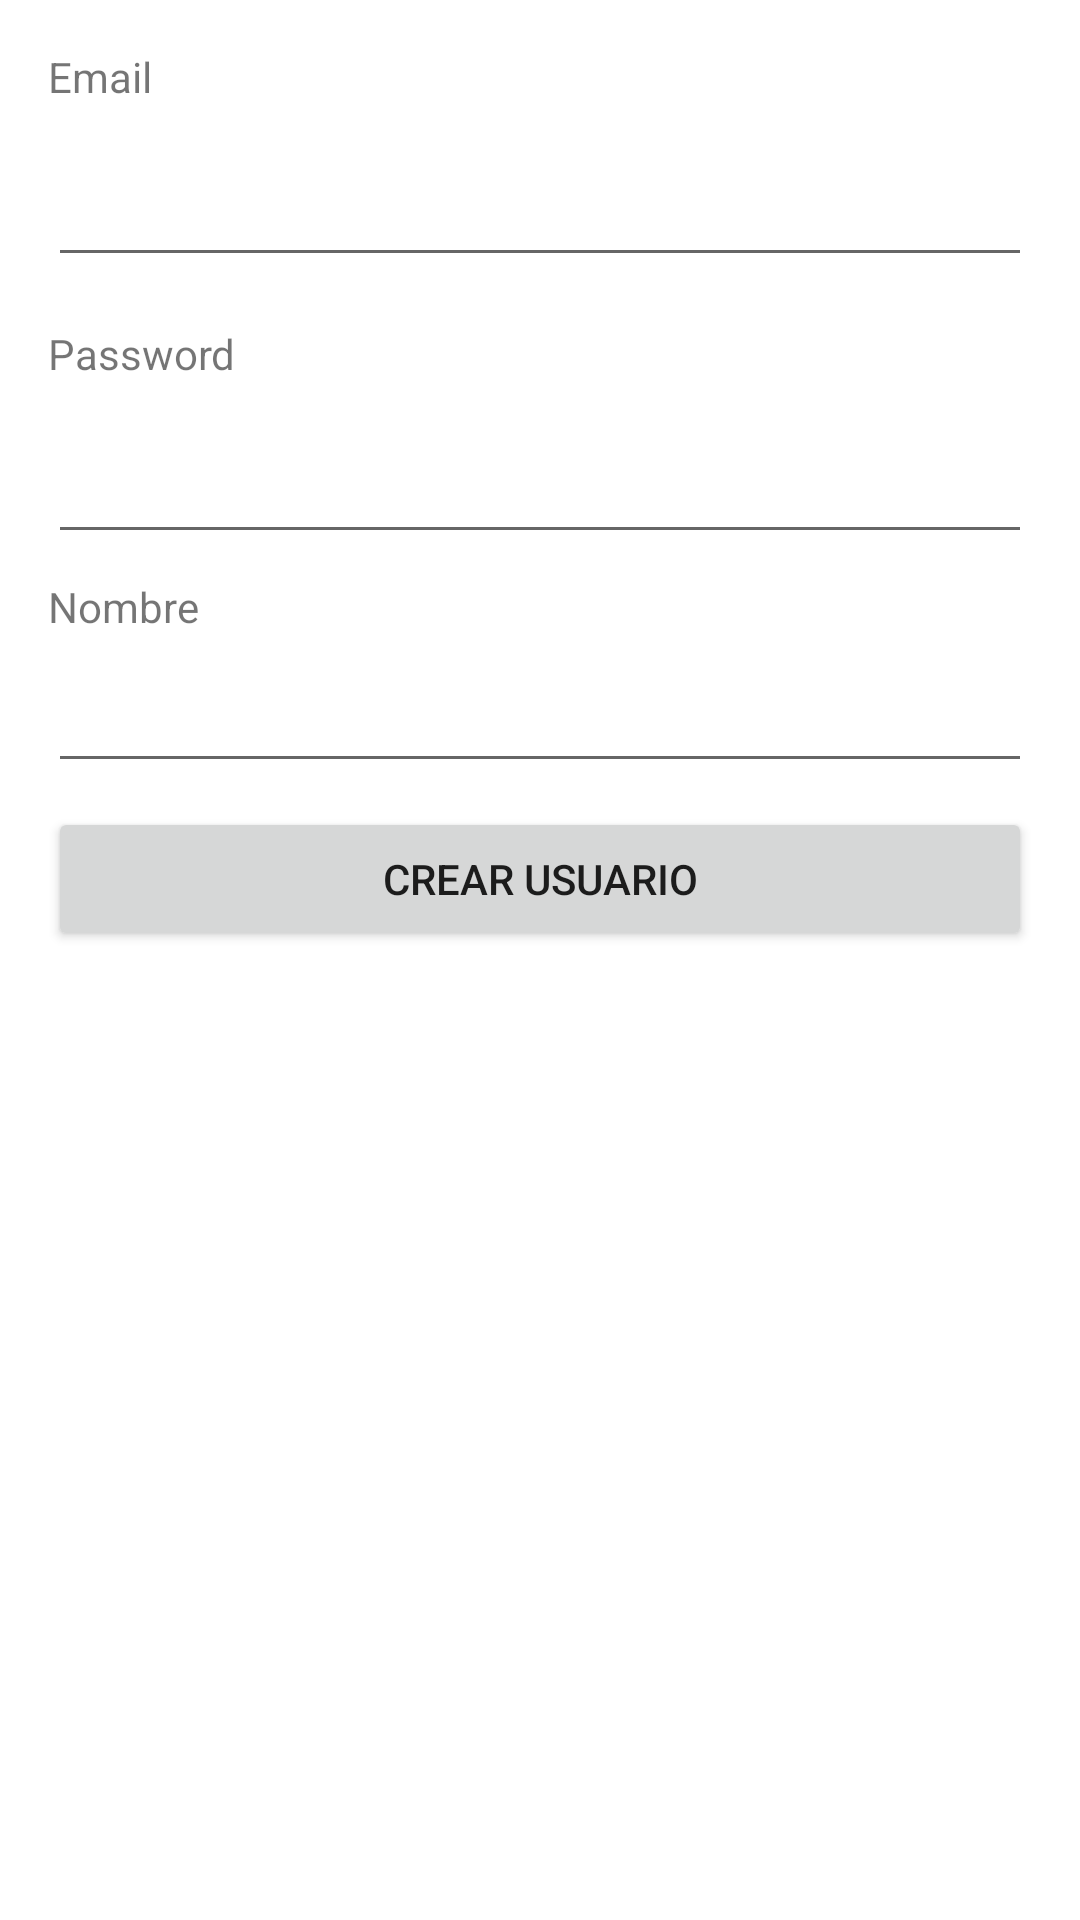

Here is an Android app screen rendered from its layout file. Give the layout XML and the strings, colors and styles it references.
<!-- AndroidManifest.xml: application theme Theme.AppMasasCongeldas -->
<!-- res/layout/activity_crear_usuarios.xml -->
<?xml version="1.0" encoding="utf-8"?>
<androidx.constraintlayout.widget.ConstraintLayout xmlns:android="http://schemas.android.com/apk/res/android"
    xmlns:app="http://schemas.android.com/apk/res-auto"
    xmlns:tools="http://schemas.android.com/tools"
    android:layout_width="match_parent"
    android:layout_height="match_parent"
    tools:context=".CrearUsuariosActivity">


    <TextView
        android:id="@+id/textView"
        android:layout_width="wrap_content"
        android:layout_height="wrap_content"
        android:layout_marginStart="16dp"
        android:layout_marginTop="16dp"
        android:text="Email"
        app:layout_constraintStart_toStartOf="parent"
        app:layout_constraintTop_toTopOf="parent" />

    <EditText
        android:id="@+id/etEmailCrearUsuarios"
        android:layout_width="0dp"
        android:layout_height="wrap_content"
        android:layout_marginTop="16dp"
        android:layout_marginEnd="16dp"
        android:ems="10"
        android:inputType="textEmailAddress"
        app:layout_constraintEnd_toEndOf="parent"
        app:layout_constraintStart_toStartOf="@+id/textView"
        app:layout_constraintTop_toBottomOf="@+id/textView" />

    <TextView
        android:id="@+id/textView2"
        android:layout_width="wrap_content"
        android:layout_height="wrap_content"
        android:layout_marginTop="16dp"
        android:text="Password"
        app:layout_constraintStart_toStartOf="@+id/etEmailCrearUsuarios"
        app:layout_constraintTop_toBottomOf="@+id/etEmailCrearUsuarios" />

    <EditText
        android:id="@+id/etPasswordCrearUsuario"
        android:layout_width="0dp"
        android:layout_height="wrap_content"
        android:layout_marginTop="16dp"
        android:layout_marginEnd="16dp"
        android:ems="10"
        android:inputType="textPassword"
        app:layout_constraintEnd_toEndOf="parent"
        app:layout_constraintStart_toStartOf="@+id/textView2"
        app:layout_constraintTop_toBottomOf="@+id/textView2" />

    <Button
        android:id="@+id/btnGuardarUsuario"
        android:layout_width="0dp"
        android:layout_height="wrap_content"
        android:layout_marginTop="8dp"
        android:text="Crear usuario"
        app:layout_constraintEnd_toEndOf="@+id/etPasswordCrearUsuario"
        app:layout_constraintHorizontal_bias="0.0"
        android:onClick="onClickCrearUsuario"
        app:layout_constraintStart_toStartOf="@+id/etPasswordCrearUsuario"
        app:layout_constraintTop_toBottomOf="@+id/etNombreCrearUsuario" />

    <TextView
        android:id="@+id/textView3"
        android:layout_width="wrap_content"
        android:layout_height="wrap_content"
        android:layout_marginTop="8dp"
        android:text="Nombre"
        app:layout_constraintStart_toStartOf="@+id/etPasswordCrearUsuario"
        app:layout_constraintTop_toBottomOf="@+id/etPasswordCrearUsuario" />

    <EditText
        android:id="@+id/etNombreCrearUsuario"
        android:layout_width="0dp"
        android:layout_height="wrap_content"
        android:layout_marginTop="8dp"
        android:ems="10"
        android:inputType="textPersonName"
        app:layout_constraintEnd_toEndOf="@+id/etPasswordCrearUsuario"
        app:layout_constraintStart_toStartOf="@+id/textView3"
        app:layout_constraintTop_toBottomOf="@+id/textView3" />

    <ProgressBar
        android:id="@+id/progressBar"
        style="?android:attr/progressBarStyle"
        android:layout_width="wrap_content"
        android:layout_height="wrap_content"
        android:layout_marginTop="8dp"
        android:layout_marginEnd="8dp"
        android:layout_marginBottom="8dp"
        android:elevation="10dp"
        android:visibility="gone"
        app:layout_constraintBottom_toBottomOf="@+id/btnGuardarUsuario"
        app:layout_constraintEnd_toEndOf="@+id/btnGuardarUsuario"
        app:layout_constraintTop_toTopOf="@+id/btnGuardarUsuario" />

</androidx.constraintlayout.widget.ConstraintLayout>
<!-- resources referenced by this layout -->
<resources>
  <style name="Theme.AppMasasCongeldas" parent="Theme.MaterialComponents.DayNight.DarkActionBar">
          
          <item name="colorPrimary">@color/purple_500</item>
          <item name="colorPrimaryVariant">@color/purple_700</item>
          <item name="colorOnPrimary">@color/white</item>
          
          <item name="colorSecondary">@color/teal_200</item>
          <item name="colorSecondaryVariant">@color/teal_700</item>
          <item name="colorOnSecondary">@color/black</item>
          
          <item name="android:statusBarColor" tools:targetApi="l">?attr/colorPrimaryVariant</item>
          
      </style>
  <color name="purple_500">#FF6200EE</color>
  <color name="purple_700">#FF3700B3</color>
  <color name="white">#FFFFFFFF</color>
  <color name="teal_200">#FF03DAC5</color>
  <color name="teal_700">#FF018786</color>
  <color name="black">#FF000000</color>
</resources>
